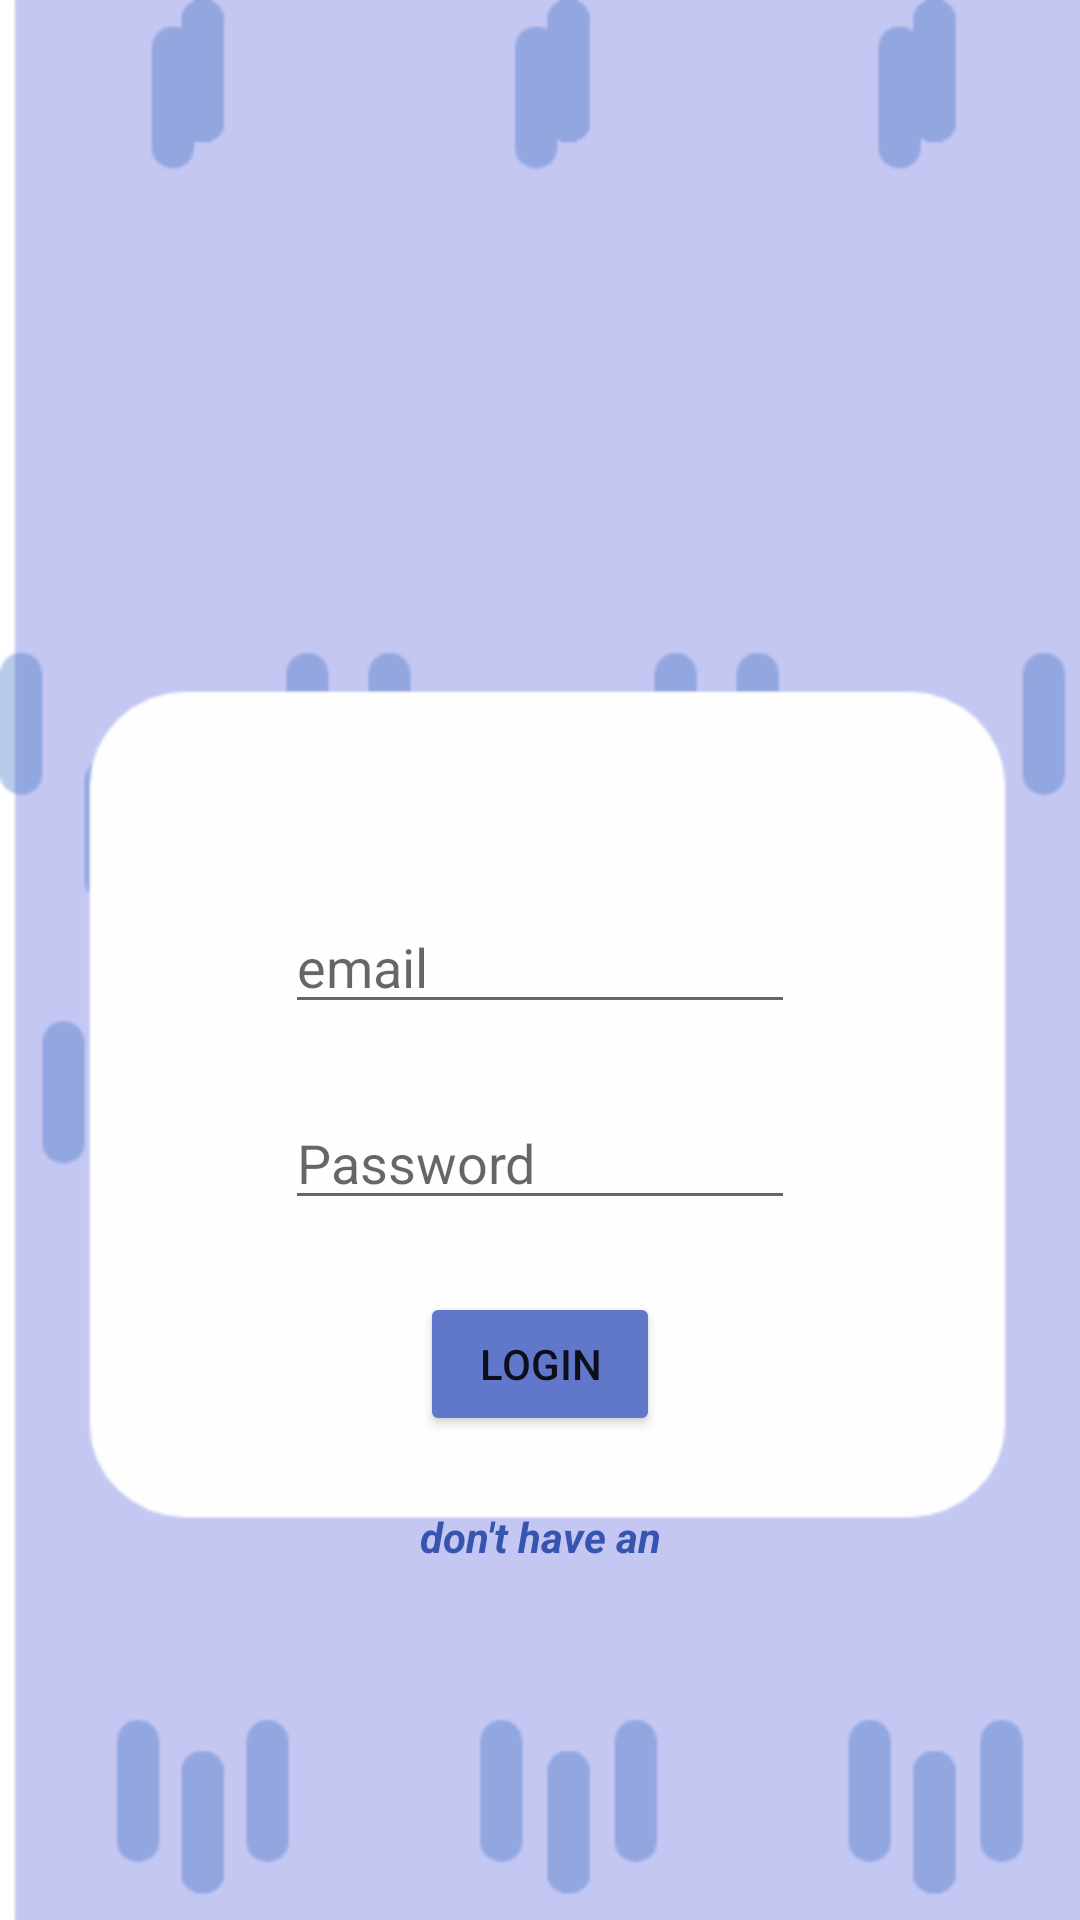

Produce the Android XML layout that renders to this screen, including the resource entries it uses.
<!-- AndroidManifest.xml: application theme Theme.2text -->
<!-- res/layout/activity_sign_in.xml -->
<?xml version="1.0" encoding="utf-8"?>
<androidx.constraintlayout.widget.ConstraintLayout xmlns:android="http://schemas.android.com/apk/res/android"
    xmlns:app="http://schemas.android.com/apk/res-auto"
    xmlns:tools="http://schemas.android.com/tools"
    android:layout_width="match_parent"
    android:layout_height="match_parent"
    android:background="@drawable/component_6___1"
    tools:context=".SignIn">

    <EditText
        android:id="@+id/signInPassword"
        android:layout_width="0dp"
        android:layout_height="wrap_content"
        android:layout_marginStart="95dp"
        android:layout_marginLeft="95dp"
        android:layout_marginTop="24dp"
        android:layout_marginEnd="95dp"
        android:layout_marginRight="95dp"
        android:ems="10"
        android:hint="Password"
        android:inputType="textPassword"
        app:layout_constraintEnd_toEndOf="parent"
        app:layout_constraintHorizontal_bias="0.0"
        app:layout_constraintStart_toStartOf="parent"
        app:layout_constraintTop_toBottomOf="@+id/signInEmail" />

    <Button
        android:id="@+id/login"
        android:layout_width="0dp"
        android:layout_height="wrap_content"
        android:layout_marginStart="140dp"
        android:layout_marginLeft="140dp"
        android:layout_marginTop="24dp"
        android:layout_marginEnd="140dp"
        android:layout_marginRight="140dp"
        android:text="login"
        app:backgroundTint="#6077CA"
        app:layout_constraintEnd_toEndOf="parent"
        app:layout_constraintHorizontal_bias="0.0"
        app:layout_constraintStart_toStartOf="parent"
        app:layout_constraintTop_toBottomOf="@+id/signInPassword" />

    <EditText
        android:id="@+id/signInEmail"
        android:layout_width="0dp"
        android:layout_height="wrap_content"
        android:layout_marginStart="95dp"
        android:layout_marginLeft="95dp"
        android:layout_marginTop="300dp"
        android:layout_marginEnd="95dp"
        android:layout_marginRight="95dp"
        android:ems="10"
        android:hint="email"
        android:inputType="textEmailAddress"
        app:layout_constraintEnd_toEndOf="parent"
        app:layout_constraintHorizontal_bias="0.0"
        app:layout_constraintStart_toStartOf="parent"
        app:layout_constraintTop_toTopOf="parent" />

    <TextView
        android:id="@+id/signUpText"
        android:layout_width="0dp"
        android:layout_height="20dp"
        android:layout_marginStart="120dp"
        android:layout_marginLeft="120dp"
        android:layout_marginTop="24dp"
        android:layout_marginEnd="120dp"
        android:layout_marginRight="120dp"
        android:text="      don't have an account?"
        android:textColor="#3755AF"
        android:textStyle="bold|italic"
        app:layout_constraintEnd_toEndOf="parent"
        app:layout_constraintHorizontal_bias="0.0"
        app:layout_constraintStart_toStartOf="parent"
        app:layout_constraintTop_toBottomOf="@+id/login" />
</androidx.constraintlayout.widget.ConstraintLayout>
<!-- resources referenced by this layout -->
<resources>
  <!-- drawable component_6___1: png bitmap (drawable-hdpi, 14310 bytes) -->
  <style name="Theme.2text" parent="Theme.MaterialComponents.DayNight.DarkActionBar">
          
          <item name="colorPrimary">@color/purple_500</item>
          <item name="colorPrimaryVariant">@color/purple_700</item>
          <item name="colorOnPrimary">@color/white</item>
          
          <item name="colorSecondary">@color/teal_200</item>
          <item name="colorSecondaryVariant">@color/teal_700</item>
          <item name="colorOnSecondary">@color/black</item>
          
          <item name="android:statusBarColor" tools:targetApi="l">?attr/colorPrimaryVariant</item>
          
      </style>
  <!-- not gathered from this repository: default colours our renderer supplied (Android Studio template values) -->
  <color name="purple_500">#FF6200EE</color>
  <color name="purple_700">#FF3700B3</color>
  <color name="teal_200">#FF03DAC5</color>
  <color name="teal_700">#FF018786</color>
  <color name="black">#FF000000</color>
  <color name="white">#FFFFFFFF</color>
</resources>
